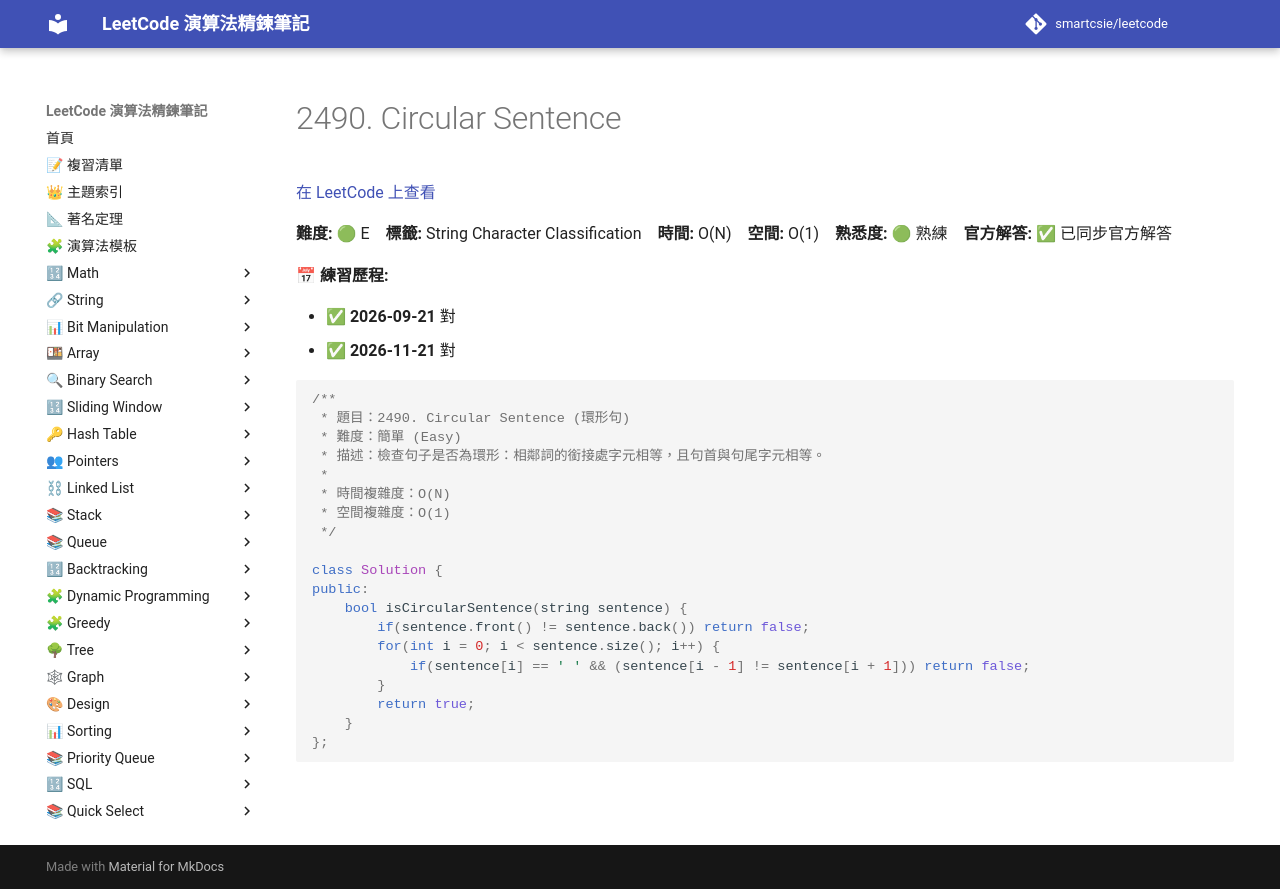

repository: smartcsie/leetcode · page: problems/2490/index.html · generator: mkdocs

# 2490. Circular Sentence

[在 LeetCode 上查看](https://leetcode.com/problems/circular-sentence)

**難度:** 🟢 E　**標籤:** String Character Classification　**時間:** O(N)　**空間:** O(1)　**熟悉度:** 🟢 熟練　**官方解答:** ✅ 已同步官方解答

**📅 練習歷程:**

- ✅ **2026-09-21** 對
- ✅ **2026-11-21** 對

```cpp
/**
 * 題目：2490. Circular Sentence (環形句)
 * 難度：簡單 (Easy)
 * 描述：檢查句子是否為環形：相鄰詞的銜接處字元相等，且句首與句尾字元相等。
 *
 * 時間複雜度：O(N)
 * 空間複雜度：O(1)
 */

class Solution {
public:
    bool isCircularSentence(string sentence) {
        if(sentence.front() != sentence.back()) return false;
        for(int i = 0; i < sentence.size(); i++) {
            if(sentence[i] == ' ' && (sentence[i - 1] != sentence[i + 1])) return false;
        }
        return true;
    }
};
```
